Run: headless pygame with SDL's dummy video driver; simulated clock (each Clock.tick advances the game by its frame time, no real sleeping); random seed 0; keys injected as events and as key.get_pressed() state; no mouse input.
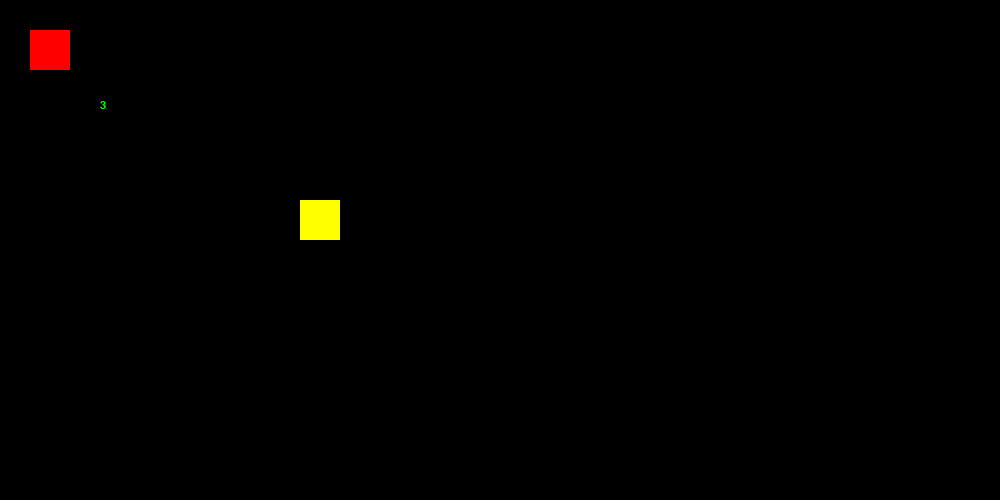
Frame 1 of 4 · flips 1–60 · no input
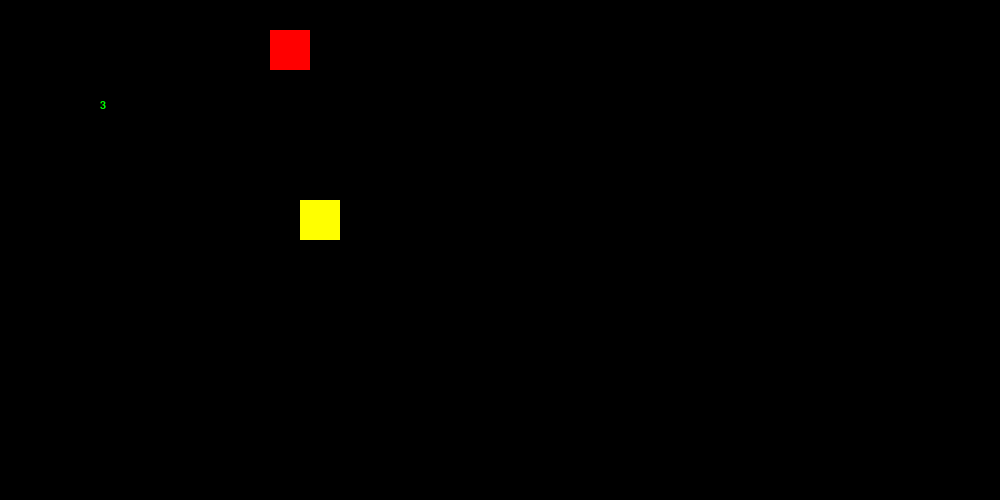
Frame 2 of 4 · flips 61–180 · tapped SPACE, RETURN · held RIGHT (→), D
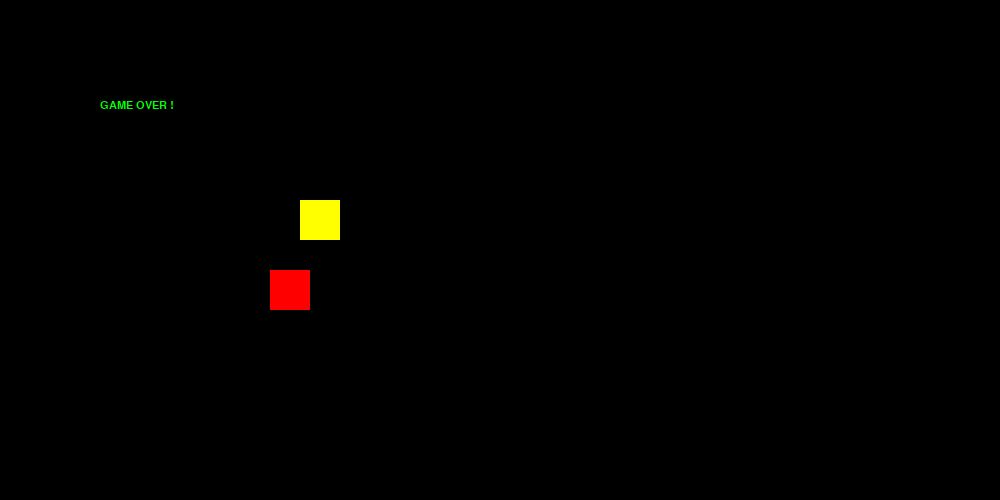
Frame 3 of 4 · flips 181–300 · held DOWN (↓), S
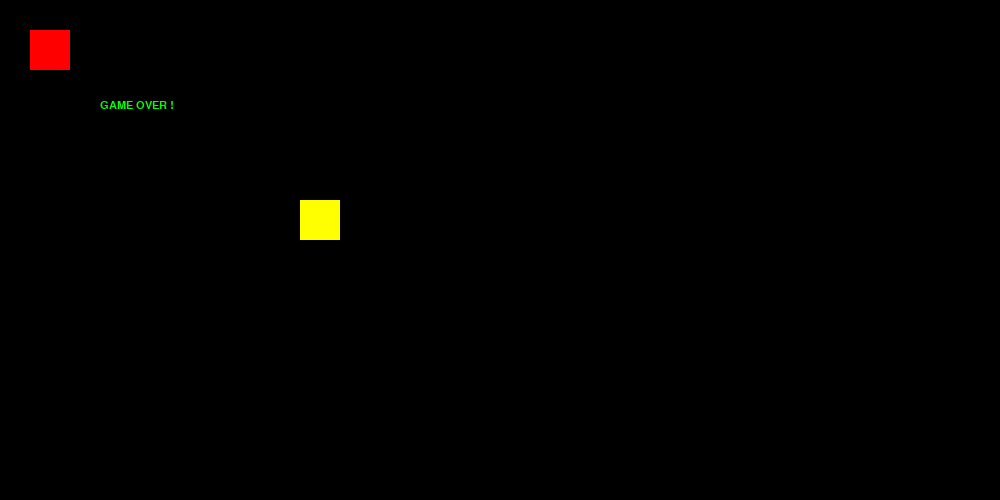
Frame 4 of 4 · flips 301–420 · held LEFT (←), A, UP (↑), W

The pygame program that drew these frames:

import pygame
import sys

def main():

    pygame.init()
    screen = pygame.display.set_mode((1000,500))
    color = (0,0,0)
    color_rect = (255,0,0)
    color_rect2 = (255,255,0)

    x = 30
    y = 30
    
    width = 40
    height = 40
    rect2 = pygame.Rect(300,200,width,height)
    vel = 2
    points_vie = 3
    '''myfont = pygame.font.SysFont("monospace",16)
    score_display = myfont.render(str(points_vie),1,(0,255,0))'''
    text = ' ';
    myfont = pygame.font.SysFont("monospace",16)
    
    
    pygame.display.set_caption("Mouvement personnage, 1er essai")
    #pygame.display.flip()
    running = True

    while running :
        pygame.time.delay(10)
        
        for event in pygame.event.get():
            if event.type == pygame.QUIT:
                running = False

        keys = pygame.key.get_pressed()
        if keys[pygame.K_LEFT] and x>0:
            x -= vel
        if keys[pygame.K_RIGHT] and x<1000-width:
            x += vel
        if keys[pygame.K_UP] and y>0:
            y -= vel
        if keys[pygame.K_DOWN] and y<500-height:
            y += vel
        screen.fill(color)
        rect1 = pygame.draw.rect(screen,color_rect,pygame.Rect(x,y,width,height))
        collide = rect2.colliderect(rect1)
        if collide :
            if points_vie > 0 :
                points_vie = points_vie - 1
            color_rect2 = (0,0,255)
        else :
            color_rect2 = (255,255,0)
            
        if points_vie == 0 :
            text = 'GAME OVER !'
        else :
            text = str(points_vie)
        
        score_display = myfont.render(text,1,(0,255,0))
        pygame.draw.rect(screen,color_rect2,rect2)
        screen.blit(score_display, (100,100))
        pygame.display.update()
        
    pygame.quit()


main()
